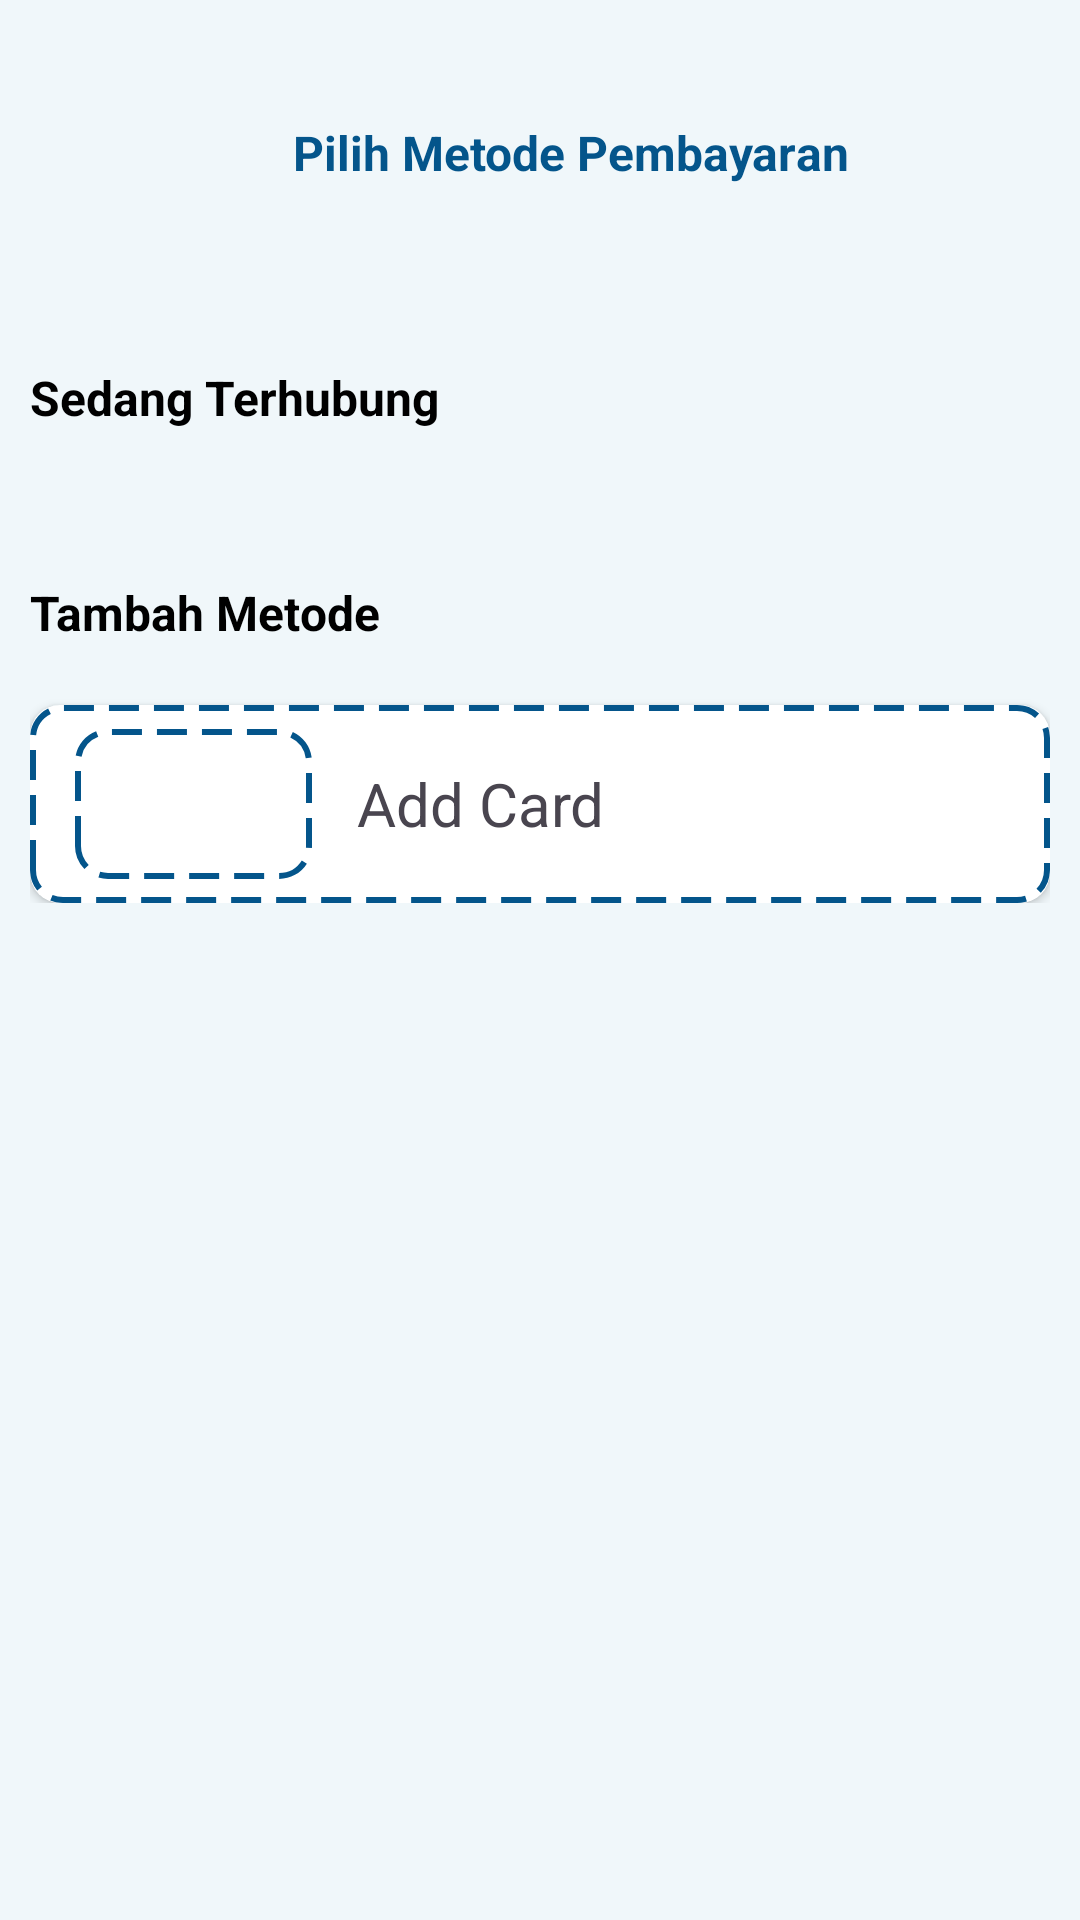

Android layout source for this screen:
<!-- AndroidManifest.xml: application theme Theme.ThriftlyFashion -->
<!-- res/layout/activity_payment_method.xml -->
<?xml version="1.0" encoding="utf-8"?>
<ScrollView xmlns:android="http://schemas.android.com/apk/res/android"
    xmlns:app="http://schemas.android.com/apk/res-auto"
    xmlns:tools="http://schemas.android.com/tools"
    android:id="@+id/main"
    android:layout_width="match_parent"
    android:layout_height="match_parent"
    android:background="@color/white"
    tools:context=".ui.cart.PaymentMethodActivity">

    <LinearLayout
        android:layout_width="match_parent"
        android:layout_height="match_parent"
        android:orientation="vertical">

        <LinearLayout
            android:id="@+id/id_header"
            android:layout_width="match_parent"
            android:layout_height="wrap_content"
            android:orientation="horizontal"
            android:paddingStart="20dp"
            android:paddingTop="40dp"
            android:paddingBottom="20dp"
            tools:ignore="RtlSymmetry">

            <ImageView
                android:id="@+id/id_btnBack"
                android:layout_width="wrap_content"
                android:layout_height="wrap_content"
                android:layout_gravity="center_vertical"
                android:src="@drawable/ic_arrow_back"
                app:tint="@color/primary" />

            <TextView
                android:id="@+id/id_title"
                android:layout_width="0dp"
                android:layout_height="wrap_content"
                android:layout_gravity="center"
                android:layout_weight="1"
                android:gravity="center"
                android:text="Pilih Metode Pembayaran"
                android:textColor="@color/primary"
                android:textSize="16sp"
                android:textStyle="bold" />

        </LinearLayout>

        <LinearLayout
            android:layout_width="match_parent"
            android:layout_height="match_parent"
            android:layout_marginTop="30dp"
            android:orientation="vertical"
            android:padding="10dp">

            <TextView
                android:layout_width="match_parent"
                android:layout_height="wrap_content"
                android:text="Sedang Terhubung"
                android:textColor="@color/black"
                android:textSize="16sp"
                android:textStyle="bold" />

            <androidx.recyclerview.widget.RecyclerView
                android:id="@+id/isConnected"
                android:layout_width="match_parent"
                android:layout_height="match_parent">

            </androidx.recyclerview.widget.RecyclerView>

            <TextView
                android:layout_width="match_parent"
                android:layout_height="wrap_content"
                android:layout_marginTop="50dp"
                android:text="Tambah Metode"
                android:textColor="@color/black"
                android:textSize="16sp"
                android:textStyle="bold" />

            <androidx.recyclerview.widget.RecyclerView
                android:id="@+id/addMethod"
                android:layout_width="match_parent"
                android:layout_height="match_parent" />

            <androidx.cardview.widget.CardView
                android:layout_width="match_parent"
                android:layout_height="wrap_content"
                android:layout_marginTop="20dp"
                android:background="@drawable/dashed_border"
                android:padding="10dp"
                app:cardCornerRadius="10dp">

                <LinearLayout
                    android:layout_width="match_parent"
                    android:layout_height="match_parent"
                    android:background="@drawable/dashed_border"
                    android:orientation="horizontal"
                    android:paddingStart="10dp"
                    android:paddingTop="3dp"
                    android:paddingBottom="3dp">

                    <ImageView
                        android:id="@+id/imageView2"
                        android:layout_width="79dp"
                        android:layout_height="50dp"
                        android:layout_margin="5dp"
                        android:background="@drawable/dashed_border"
                        android:padding="5dp"
                        app:tint="@color/primary"
                        app:srcCompat="@drawable/ic_add" />

                    <TextView
                        android:id="@+id/textView4"
                        android:layout_width="wrap_content"
                        android:layout_height="wrap_content"
                        android:layout_gravity="center_vertical"
                        android:layout_marginLeft="10dp"
                        android:layout_weight="1"
                        android:text="Add Card"
                        android:textSize="20sp" />
                </LinearLayout>

            </androidx.cardview.widget.CardView>
        </LinearLayout>

    </LinearLayout>
</ScrollView>
<!-- resources referenced by this layout -->
<resources>
  <color name="black">#000000</color>
  <color name="primary">#04558B</color>
  <color name="white">#F0F7FA</color>
  <!-- drawable dashed_border (drawable) -->
  <?xml version="1.0" encoding="utf-8"?>
  <shape xmlns:android="http://schemas.android.com/apk/res/android"
      android:shape="rectangle">
      <stroke
          android:width="2dp"
          android:color="@color/primary"
          android:dashWidth="10dp"
          android:dashGap="5dp" />
      <corners android:radius="10dp" />
  </shape>
  <style name="Theme.ThriftlyFashion" parent="Base.Theme.ThriftlyFashion">
          
      </style>
  <style name="Base.Theme.ThriftlyFashion" parent="Theme.Material3.DayNight.NoActionBar">
          <item name="colorPrimary">@color/primary</item>
          <item name="colorSecondary">@color/grey</item>
          <item name="colorOnPrimary">@color/primary3</item>
          <item name="android:colorBackground">@color/white</item>
          <item name="colorSurface">@color/white</item>
          <item name="colorOnSurface">@color/black</item>
  
      </style>
  <color name="grey">#A6AEBF</color>
  <color name="primary3">#054169</color>
</resources>
